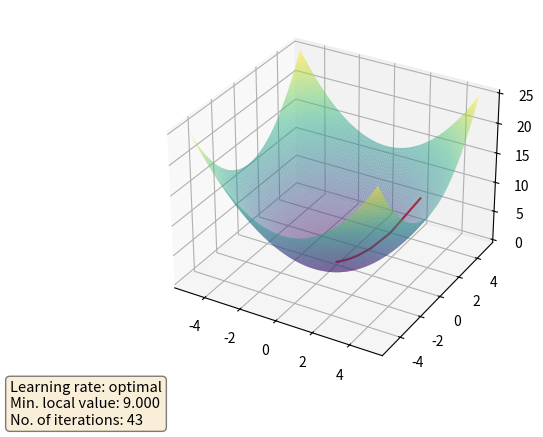

Python code for this plot:
import matplotlib.pyplot as plt
import numpy as np


def first_function(x, y):
    return (x ** 2 + y ** 2) / 2


def gradient_function_1(x):
    return x


def gradient_function_2(y):
    return y


def optimal_learning_rate(x, y, b):
    if b ** 3 * y ** 2 + x ** 2:
        return (b ** 2 * y ** 2 + x ** 2) / (b ** 3 * y ** 2 + x ** 2)
    else:
        return 0.00000001


def gradient_descent_method(x, y, b, max_iter, tol):
    iterations = 0
    steps = [(x, y)]
    # learning_rate = 0.6

    for _ in range(max_iter):
        iterations += 1
        learning_rate = optimal_learning_rate(x, y, b)
        diff_of_x = learning_rate * gradient_function_1(x)
        diff_of_y = learning_rate * gradient_function_2(y)
        if np.abs(diff_of_x) < tol or np.abs(diff_of_y) < tol:
            break

        x = x - diff_of_x
        y = y - diff_of_y
        steps.append((x, y))

    return steps, first_function(x, y), iterations


def main():
    b = 1
    x = np.linspace(-5, 5, 100)
    y = np.linspace(-5, 5, 100)
    X, Y = np.meshgrid(x, y)
    Z = first_function(X, Y)

    ax = plt.axes(projection='3d')

    path, desired_result, nr_of_occurences = gradient_descent_method(3, 3 * b, 3, 1000, 0.00000001)
    steps_of_x = [p[0] for p in path]
    steps_of_y = [p[1] for p in path]
    steps_of_z = [first_function(x, y) for x, y in path]

    ax.plot_surface(X, Y, Z, rstride=1, cstride=1, alpha=0.5, cmap='viridis', edgecolor='none')
    ax.plot3D(steps_of_x, steps_of_y, steps_of_z, 'red', label='Gradient Descent Path')

    text = (f"Learning rate: optimal\n"
            f"Min. local value: {first_function(3, 3):.3f}\n"
            f"No. of iterations: {nr_of_occurences}")

    props = dict(boxstyle='round', facecolor='wheat', alpha=0.5)

    fig = plt.gcf()
    fig.text(0.01, 0.01, text, fontsize=10.5, verticalalignment='bottom',
             horizontalalignment='left', bbox=props)

    plt.show()


main()